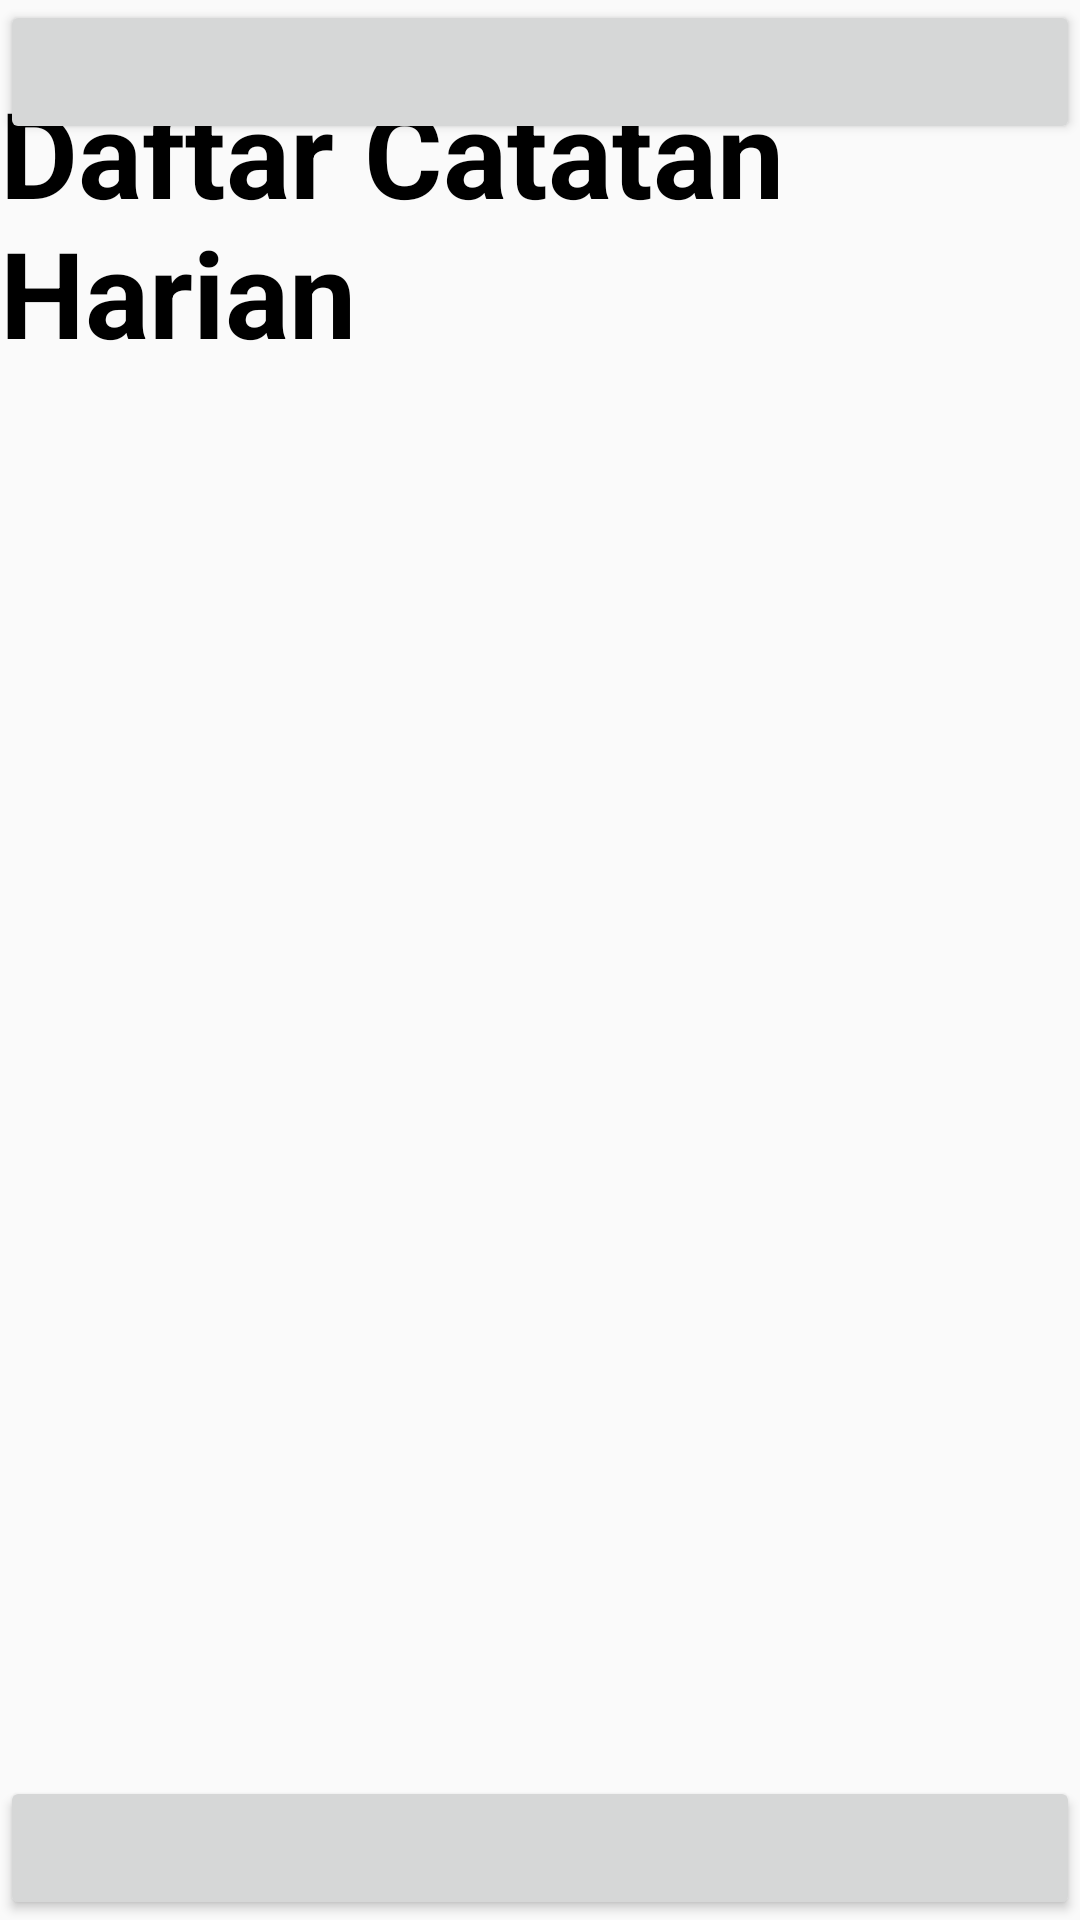

Produce the Android XML layout that renders to this screen, including the resource entries it uses.
<!-- AndroidManifest.xml: application theme Theme.UTS_AKB_10118426_IF10 -->
<!-- res/layout/fragment_catatan.xml -->
<?xml version="1.0" encoding="utf-8"?>
<FrameLayout xmlns:android="http://schemas.android.com/apk/res/android"
    xmlns:tools="http://schemas.android.com/tools"
    android:layout_width="match_parent"
    android:layout_height="match_parent"
    xmlns:app="http://schemas.android.com/apk/res-auto"
    tools:context=".catatan">

    
    <RelativeLayout
        android:layout_width="match_parent"
        android:layout_height="match_parent">

        <TextView
            android:id="@+id/header3"
            android:layout_width="wrap_content"
            android:layout_height="wrap_content"
            android:layout_marginTop="24dp"
            android:textStyle="bold"
            android:textSize="40sp"
            android:textColor="@color/black"
            android:layout_centerHorizontal="true"
            android:text="Daftar Catatan Harian"
            />

        <ListView
            android:id="@+id/listNotes"
            android:layout_width="match_parent"
            android:layout_height="match_parent"
            />

        <Button
            android:id="@+id/bottom"
            android:layout_width="match_parent"
            android:layout_height="wrap_content"
            />

        <Button
            android:id="@+id/button2"
            android:layout_width="match_parent"
            android:layout_height="wrap_content"
            android:layout_alignParentBottom="true"
            />



    </RelativeLayout>

</FrameLayout>
<!-- resources referenced by this layout -->
<resources>
  <color name="black">#FF000000</color>
  <style name="Theme.UTS_AKB_10118426_IF10" parent="Theme.AppCompat.DayNight.NoActionBar">
          
          <item name="colorPrimary">@color/purple_500</item>
          <item name="colorPrimaryVariant">@color/purple_700</item>
          <item name="colorOnPrimary">@color/white</item>
          
          <item name="colorSecondary">@color/teal_200</item>
          <item name="colorSecondaryVariant">@color/teal_700</item>
          <item name="colorOnSecondary">@color/black</item>
          
          <item name="android:statusBarColor" tools:targetApi="l">?attr/colorPrimaryVariant</item>
          
      </style>
  <color name="purple_500">#FF6200EE</color>
  <color name="purple_700">#FF3700B3</color>
  <color name="white">#FFFFFFFF</color>
  <color name="teal_200">#FF03DAC5</color>
  <color name="teal_700">#FF018786</color>
</resources>
